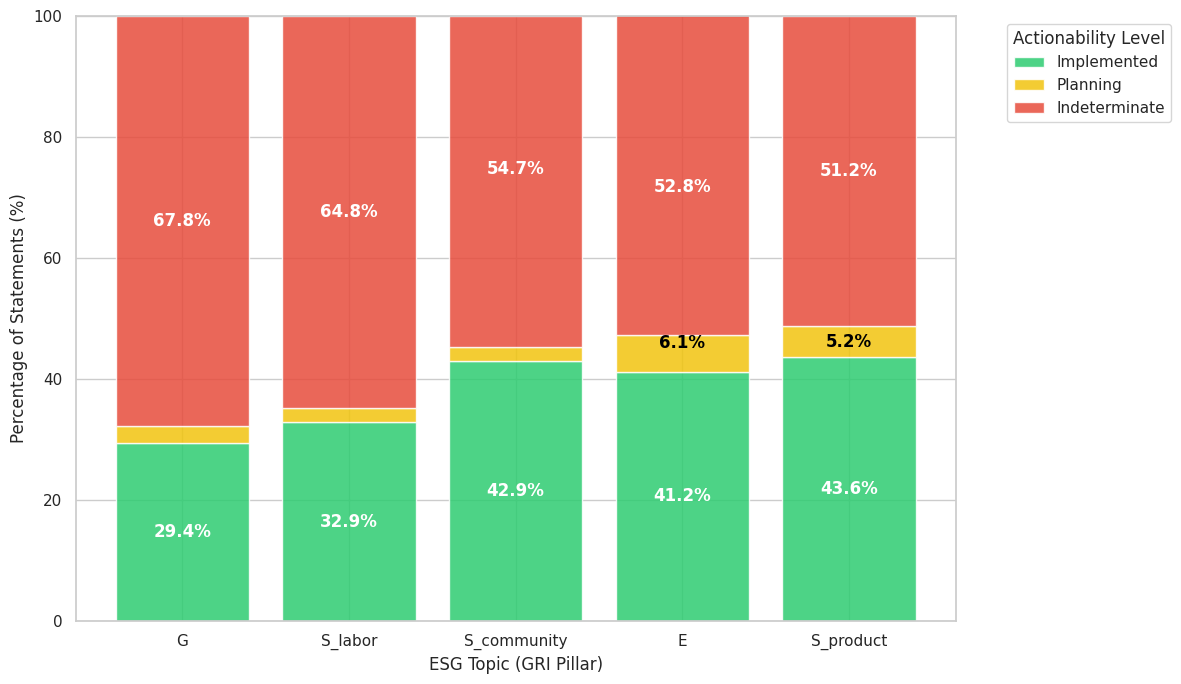
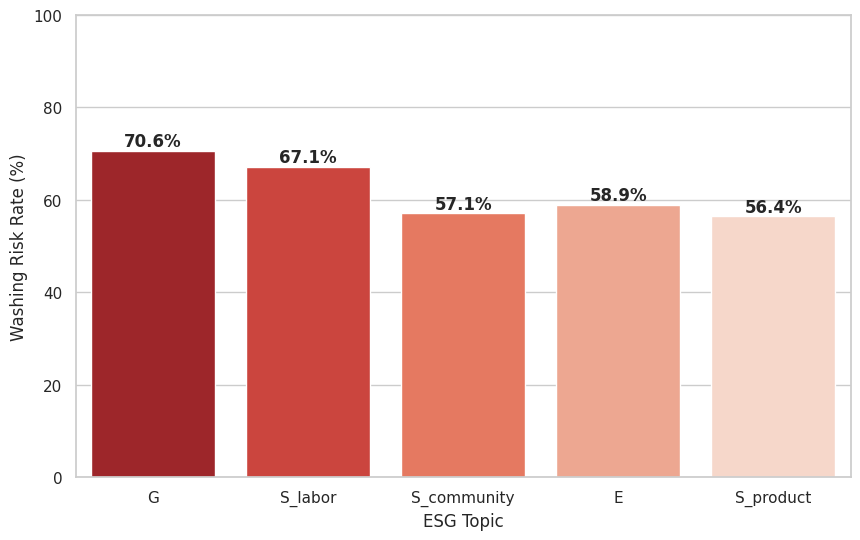

Write Python code to recreate these figures, in order.
import matplotlib.pyplot as plt
import seaborn as sns
import pandas as pd
import numpy as np
import os

def save_plot(name, output_dir='outputs/figures'):
    os.makedirs(output_dir, exist_ok=True)
    plt.savefig(os.path.join(output_dir, name), dpi=300, bbox_inches='tight')
    if name.endswith('.png'):
        plt.savefig(os.path.join(output_dir, name.replace('.png', '.eps')), bbox_inches='tight')
    print(f"Saved: {name}")

def generate_topic_action_viz():
    # Data from latest topic_ewri_analysis.py run
    data = {
        'Topic': ['G', 'S_labor', 'E', 'S_community', 'S_product'],
        'Implemented': [29.4, 32.9, 41.2, 42.9, 43.6],
        'Planning': [2.8, 2.3, 6.1, 2.4, 5.2],
        'Indeterminate': [67.8, 64.8, 52.8, 54.7, 51.2]
    }
    
    df = pd.DataFrame(data)
    
    # Sort by Indeterminate (Washing Risk) descending
    df = df.sort_values('Indeterminate', ascending=False)
    
    # Set style
    sns.set_theme(style="whitegrid")
    plt.rcParams["font.family"] = "DejaVu Sans"
    
    # Create stacked bar chart
    fig, ax = plt.subplots(figsize=(12, 7))
    
    topics = df['Topic']
    bottom = np.zeros(len(topics))
    
    colors = ['#2ecc71', '#f1c40f', '#e74c3c'] # Implemented, Planning, Indeterminate
    labels = ['Implemented', 'Planning', 'Indeterminate']
    
    for i, col in enumerate(['Implemented', 'Planning', 'Indeterminate']):
        ax.bar(topics, df[col], bottom=bottom, label=labels[i], color=colors[i], alpha=0.85)
        
        # Add percentage labels in the middle of bars
        for idx, val in enumerate(df[col]):
            if val > 5: # Only show if segment is large enough
                ax.text(idx, bottom[idx] + val/2, f"{val}%", 
                        ha='center', va='center', fontweight='bold', color='white' if i != 1 else 'black')
        
        bottom += df[col]

    ax.set_ylabel('Percentage of Statements (%)', fontsize=12)
    ax.set_xlabel('ESG Topic (GRI Pillar)', fontsize=12)
    # ax.set_title('ESG Actionability Breakdown by Topic', fontsize=14, pad=20)
    ax.legend(title='Actionability Level', bbox_to_anchor=(1.05, 1), loc='upper left')
    ax.set_ylim(0, 100)
    
    plt.tight_layout()
    save_plot('topic_actionability_breakdown.png')

    # Also create a simple Washing Rate comparison
    df['Washing Rate'] = df['Indeterminate'] + df['Planning']
    
    plt.figure(figsize=(10, 6))
    sns.barplot(data=df, x='Topic', y='Washing Rate', palette='Reds_r')
    plt.ylabel('Washing Risk Rate (%)', fontsize=12)
    plt.xlabel('ESG Topic', fontsize=12)
    plt.ylim(0, 100)
    
    for i, val in enumerate(df['Washing Rate']):
        plt.text(i, val + 1, f"{val:.1f}%", ha='center', fontweight='bold')
        
    save_plot('topic_washing_rate.png')

if __name__ == "__main__":
    generate_topic_action_viz()
